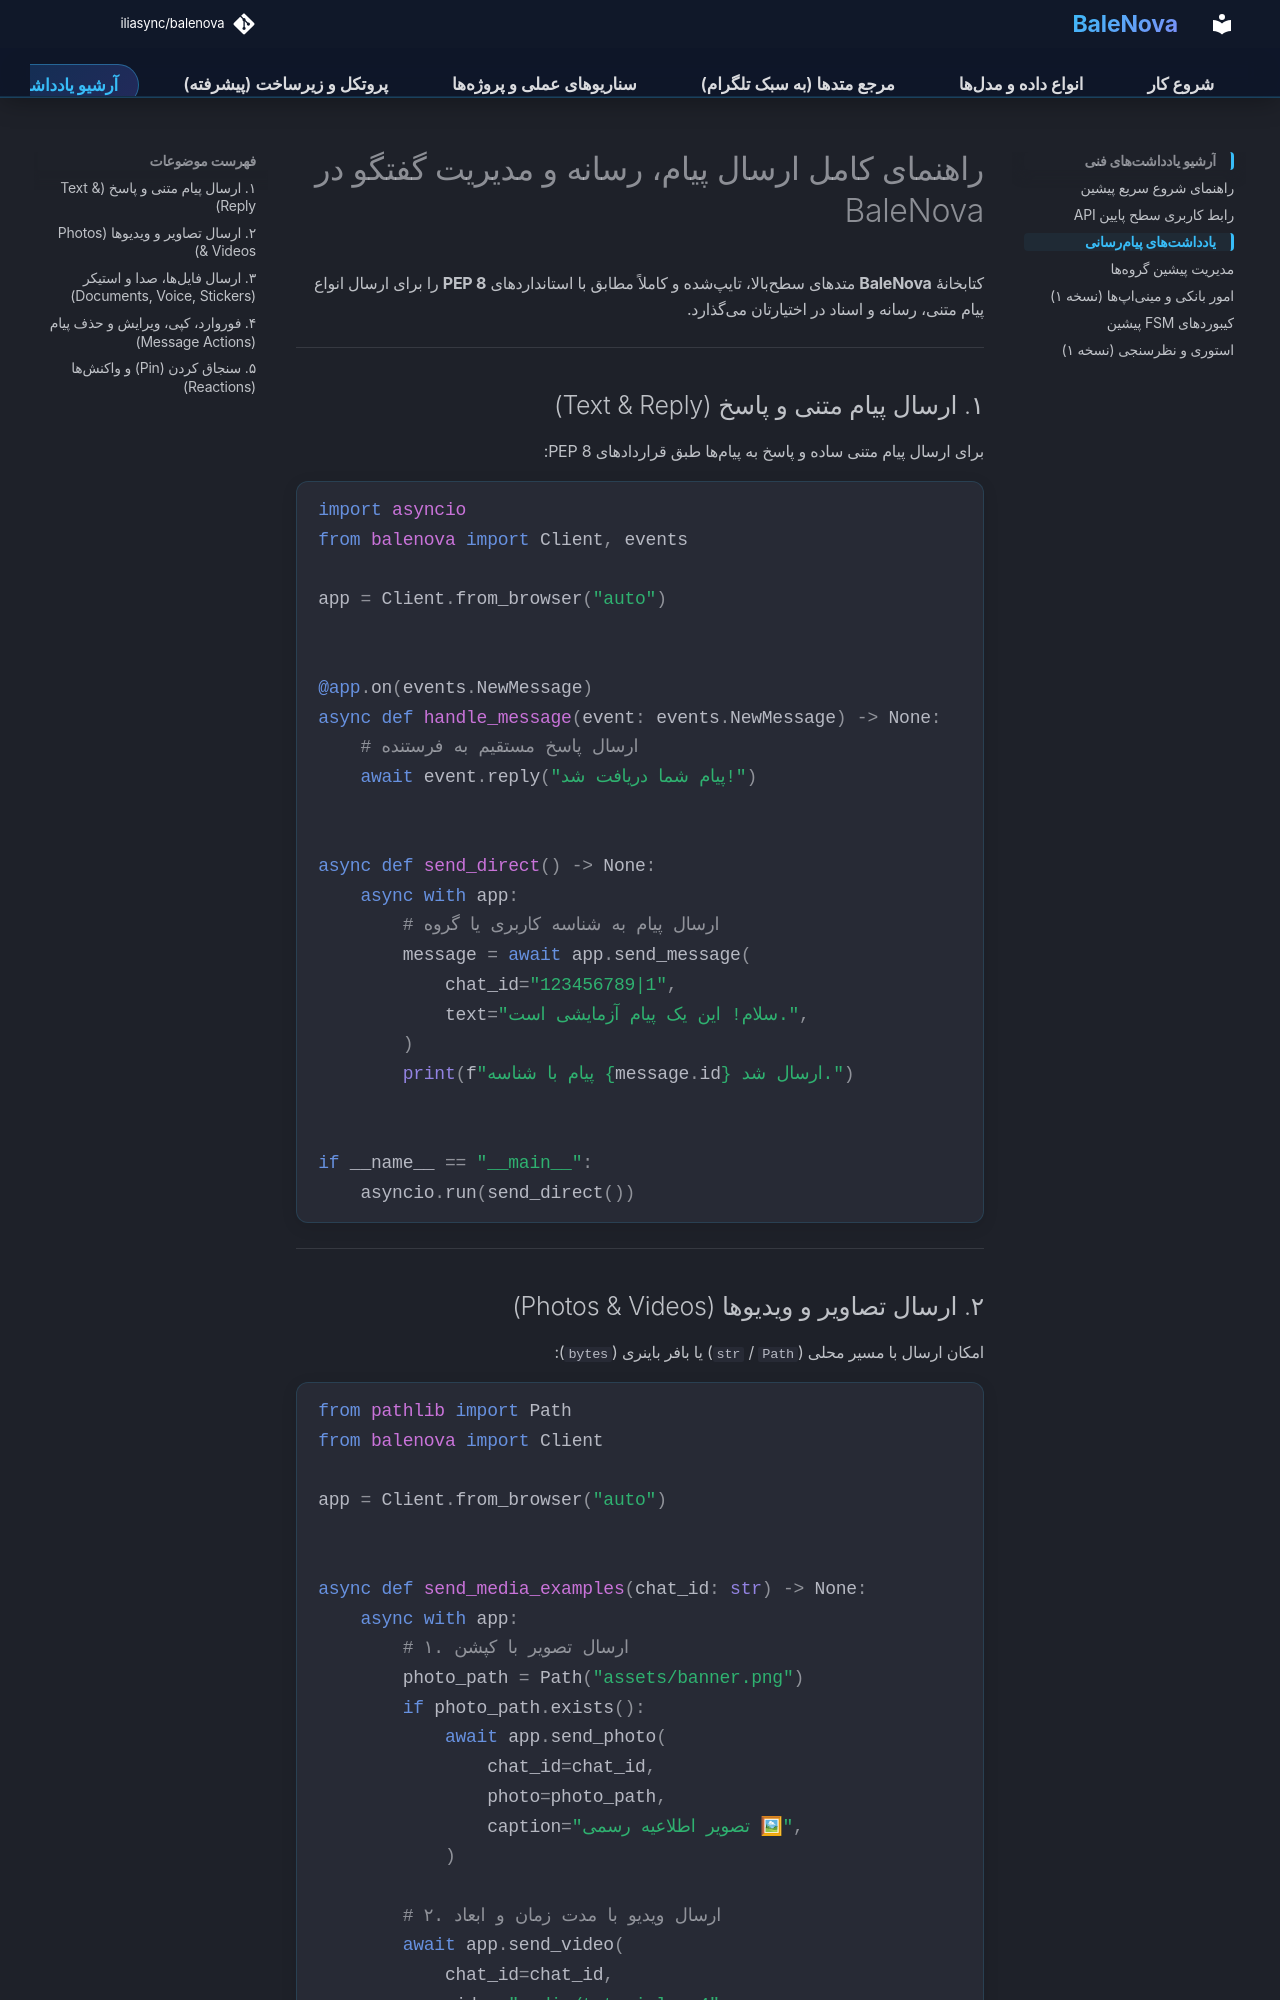

repository: iliasync/balenova · page: messaging/index.html · generator: mkdocs

# راهنمای کامل ارسال پیام، رسانه و مدیریت گفتگو در BaleNova

کتابخانهٔ **BaleNova** متدهای سطحبالا، تایپشده و کاملاً مطابق با استانداردهای **PEP 8** را برای ارسال انواع پیام متنی، رسانه و اسناد در اختیارتان میگذارد.

---

## ۱. ارسال پیام متنی و پاسخ (Text & Reply)

برای ارسال پیام متنی ساده و پاسخ به پیامها طبق قراردادهای PEP 8:

```python
import asyncio
from balenova import Client, events

app = Client.from_browser("auto")


@app.on(events.NewMessage)
async def handle_message(event: events.NewMessage) -> None:
    # ارسال پاسخ مستقیم به فرستنده
    await event.reply("پیام شما دریافت شد!")


async def send_direct() -> None:
    async with app:
        # ارسال پیام به شناسه کاربری یا گروه
        message = await app.send_message(
            chat_id="123456789|1",
            text="سلام! این یک پیام آزمایشی است.",
        )
        print(f"پیام با شناسه {message.id} ارسال شد.")


if __name__ == "__main__":
    asyncio.run(send_direct())
```

---
